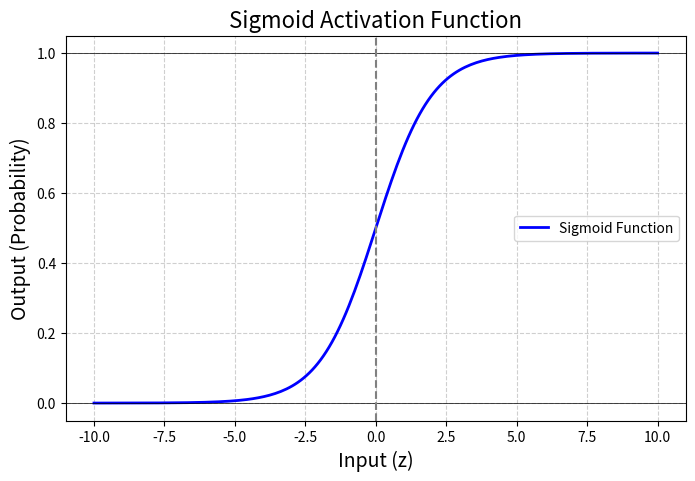

Reproduce this figure in Python.
import math
import matplotlib.pyplot as plt
import numpy as np

# ---------------------------------------------------------
# STEP 1 : Sigmoid Activation Function
# ---------------------------------------------------------
def sigmoid(z):
    """
    Sigmoid Function
    Formula: 1 / (1 + e^(-z))
    """
    return 1 / (1 + math.exp(-z))

# ---------------------------------------------------------
# STEP 2 : Neuron Forward Pass
# ---------------------------------------------------------
def Marvellous_neuron_forward(inputs, weights, bias):

    print("\n----- NEURON CALCULATION START -----\n")

    print("Inputs (x) :", inputs)
    print("Weights (w) :", weights)
    print("Bias (b) :", bias)

    # Weighted sum
    z = sum(w * x for w, x in zip(weights, inputs)) + bias
    print("\nStep 1 : Weighted Sum")
    print("z =", z)

    # Activation
    y_hat = sigmoid(z)
    print("\nStep 2 : Activation Function")
    print("Activation Function : Sigmoid")
    print("Output (ŷ) =", y_hat)

    print("\n----- NEURON CALCULATION END -----\n")

    return z, y_hat

# ---------------------------------------------------------
# STEP 3 : Plot Sigmoid Function
# ---------------------------------------------------------
def plot_sigmoid():

    z_values = np.linspace(-10, 10, 200)
    sigmoid_values = 1 / (1 + np.exp(-z_values))

    plt.figure(figsize=(8, 5))
    plt.plot(z_values, sigmoid_values, label="Sigmoid Function", linewidth=2, color="blue")

    plt.axhline(y=0, color="black", linewidth=0.5)
    plt.axhline(y=1, color="black", linewidth=0.5)
    plt.axvline(x=0, color="gray", linestyle="--")

    plt.title("Sigmoid Activation Function", fontsize=16)
    plt.xlabel("Input (z)", fontsize=14)
    plt.ylabel("Output (Probability)", fontsize=14)

    plt.grid(True, linestyle="--", alpha=0.6)
    plt.legend()

    plt.show()

# ---------------------------------------------------------
# STEP 4 : Main Function
# ---------------------------------------------------------
def main():

    print("\n========= MARVELLOUS SIGMOID NEURON =========\n")

    inputs = [1.0, 2.0, 3.0]
    weights = [0.6, 0.4, -0.2]
    bias = 0.5

    z, y_hat = Marvellous_neuron_forward(inputs, weights, bias)

    print("Final z :", z)
    print("Final y_hat :", y_hat)

    plot_sigmoid()

# ---------------------------------------------------------
# Entry Point
# ---------------------------------------------------------
if __name__ == "__main__":
    main()
